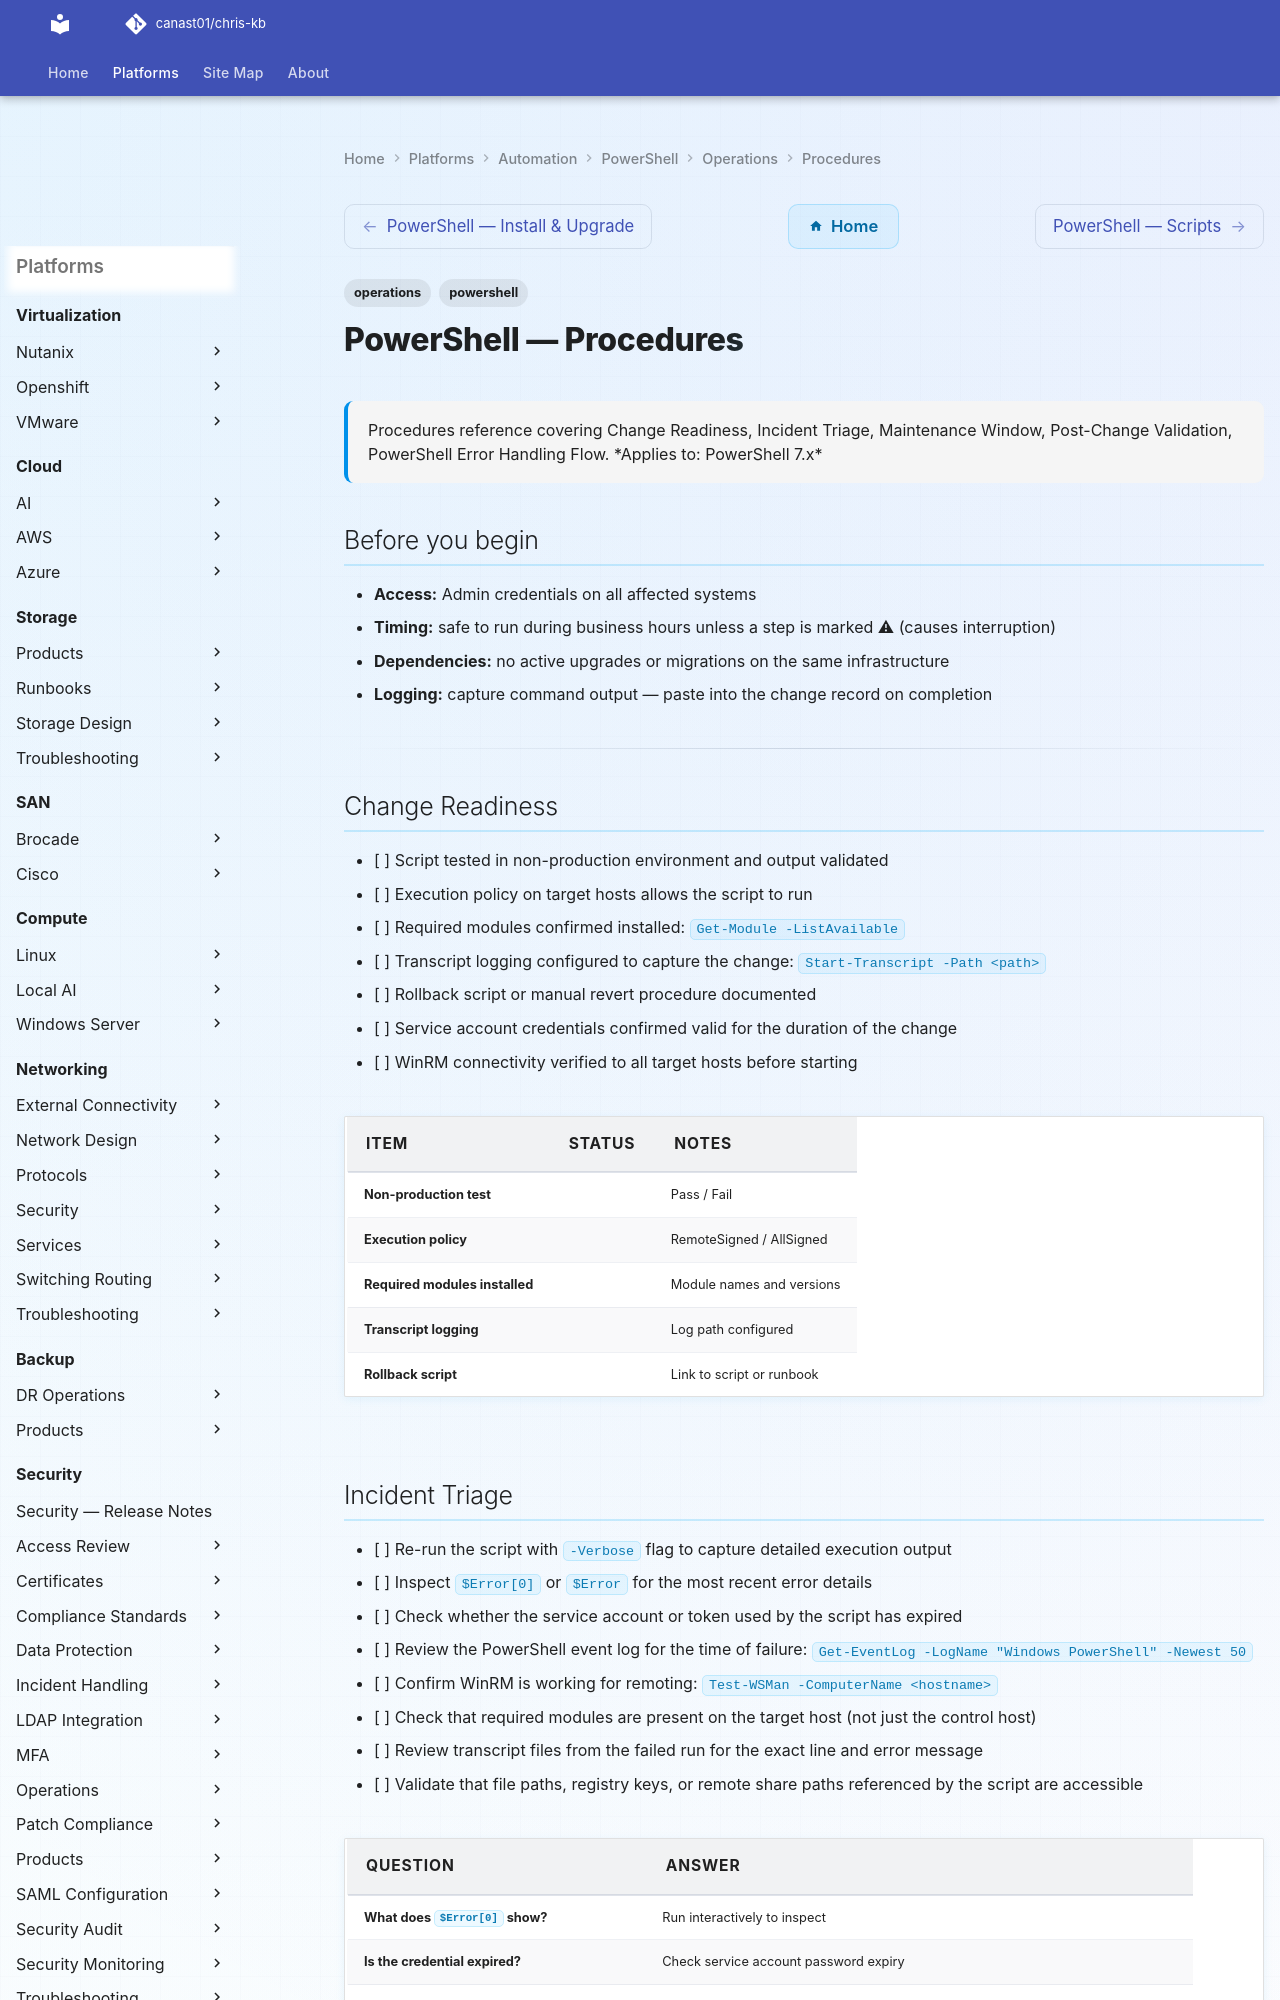

repository: canast01/chris-kb · page: automation/powershell/operations/procedures/index.html · generator: mkdocs

---
tags:
  - operations
  - powershell
description: "Procedures reference covering Change Readiness, Incident Triage, Maintenance Window, Post-Change Validation, PowerShell Error Handling Flow."
---
# PowerShell — Procedures

<div class="kb-summary">
Procedures reference covering Change Readiness, Incident Triage, Maintenance Window, Post-Change Validation, PowerShell Error Handling Flow.

*Applies to: PowerShell 7.x*
</div>

## Before you begin

- **Access:** Admin credentials on all affected systems
- **Timing:** safe to run during business hours unless a step is marked ⚠ (causes interruption)
- **Dependencies:** no active upgrades or migrations on the same infrastructure
- **Logging:** capture command output — paste into the change record on completion

---

## Change Readiness

- [ ] Script tested in non-production environment and output validated
- [ ] Execution policy on target hosts allows the script to run
- [ ] Required modules confirmed installed: `Get-Module -ListAvailable`
- [ ] Transcript logging configured to capture the change: `Start-Transcript -Path <path>`
- [ ] Rollback script or manual revert procedure documented
- [ ] Service account credentials confirmed valid for the duration of the change
- [ ] WinRM connectivity verified to all target hosts before starting

| Item | Status | Notes |
|---|---|---|
| Non-production test | | Pass / Fail |
| Execution policy | | RemoteSigned / AllSigned |
| Required modules installed | | Module names and versions |
| Transcript logging | | Log path configured |
| Rollback script | | Link to script or runbook |

## Incident Triage

- [ ] Re-run the script with `-Verbose` flag to capture detailed execution output
- [ ] Inspect `$Error[0]` or `$Error` for the most recent error details
- [ ] Check whether the service account or token used by the script has expired
- [ ] Review the PowerShell event log for the time of failure: `Get-EventLog -LogName "Windows PowerShell" -Newest 50`
- [ ] Confirm WinRM is working for remoting: `Test-WSMan -ComputerName <hostname>`
- [ ] Check that required modules are present on the target host (not just the control host)
- [ ] Review transcript files from the failed run for the exact line and error message
- [ ] Validate that file paths, registry keys, or remote share paths referenced by the script are accessible

| Question | Answer |
|---|---|
| What does `$Error[0]` show? | Run interactively to inspect |
| Is the credential expired? | Check service account password expiry |
| Is WinRM reachable? | `Test-WSMan -ComputerName <host>` |
| Are required modules present on target? | `Invoke-Command -ComputerName <host> -ScriptBlock { Get-Module -ListAvailable }` |
| Is the execution policy blocking the script? | `Get-ExecutionPolicy -List` on target |
